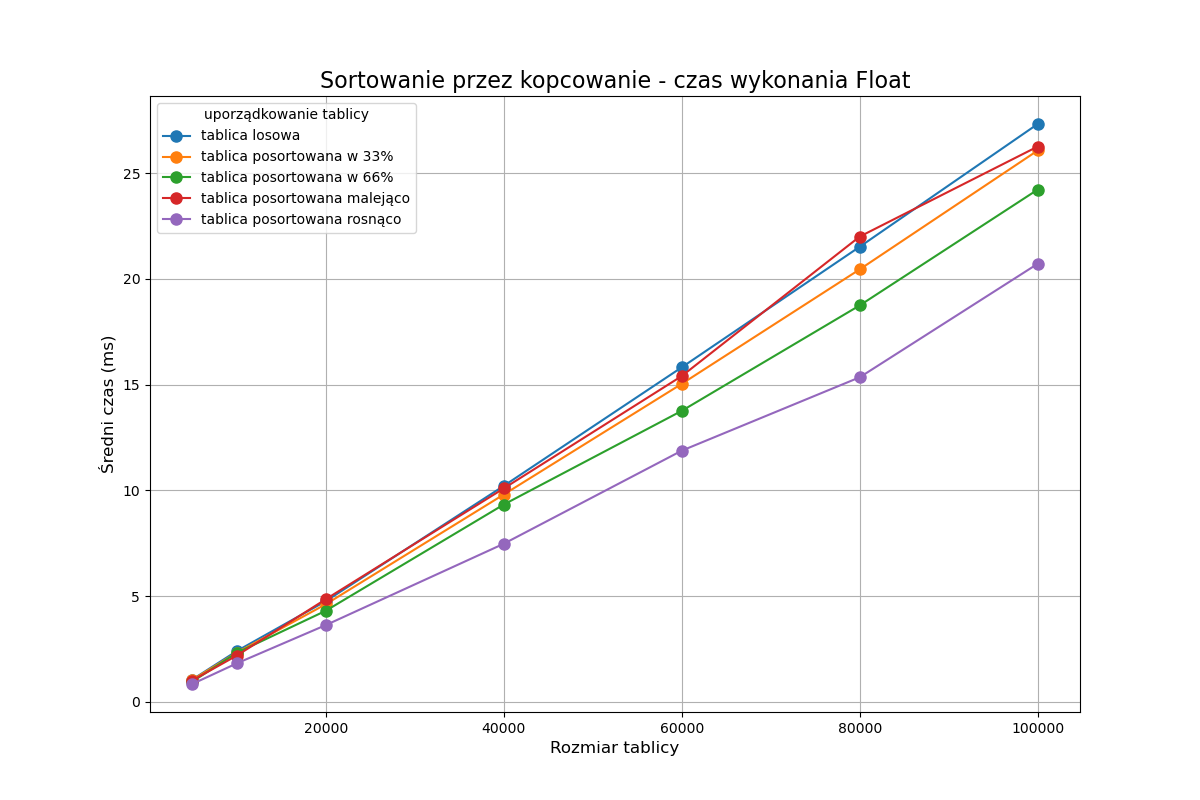

The table this chart was drawn from, first rows:
Array Size, tablica losowa, 33, 66, Desc, 100, tablica posortowana w 33%, tablica posortowana w 66%, tablica posortowana malejąco, tablica posortowana rosnąco
5000, 1.051, , , , , 1.039, 0.9531, 1.007, 0.8412
10000, 2.399, , , , , 2.326, 2.314, 2.186, 1.817
20000, 4.759, , , , , 4.611, 4.303, 4.849, 3.625
40000, 10.21, , , , , 9.8, 9.327, 10.09, 7.473
60000, 15.81, , , , , 15.03, 13.76, 15.4, 11.87
80000, 21.52, , , , , 20.45, 18.74, 22, 15.34
100000, 27.32, , , , , 26.07, 24.22, 26.25, 20.71
